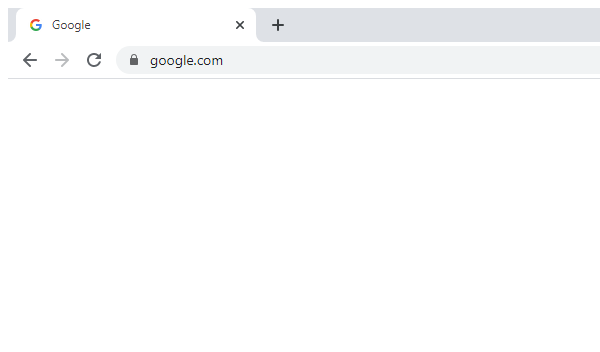
Task: Process that download and process PDFs from a drive and fill template documents.
Workflow: GoogleDrive_NavigateToApplications

Step 1: Attach Browser - Google in window 'Google' (chrome.exe)

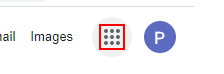
Step 2: click on the icon

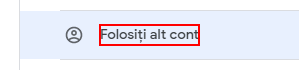
Step 3: find the element 'Folosiți alt cont' in window 'Google Drive: *' (chrome.exe)

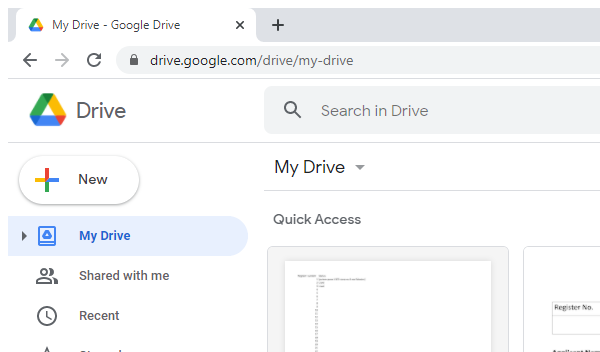
Step 4: Attach Browser - Google Drive in window 'My Drive - Google Drive' (chrome.exe)

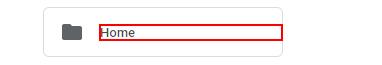
Step 5: click on the element 'Home'

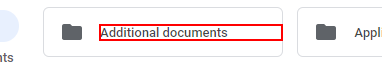
Step 6: click on the element 'Additional documents' in window 'Home - Google Drive' (chrome.exe)

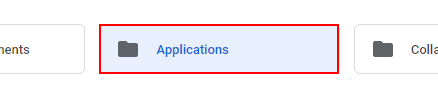
Step 7: click on the element 'Applications' in window 'Home - Google Drive' (chrome.exe)

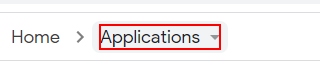
Step 8: click on the element 'Applications' in window 'Applications - Google Drive' (chrome.exe)

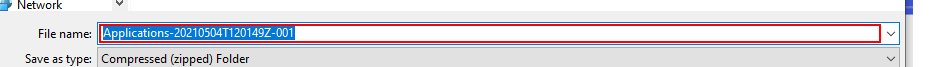
Step 9: type "Directory.GetCurrentDirectory()+"\\Data\\Applications.zip"" in window 'Save As' (chrome.exe)

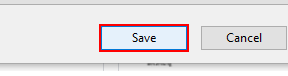
Step 10: click in window 'Save As' (chrome.exe)
